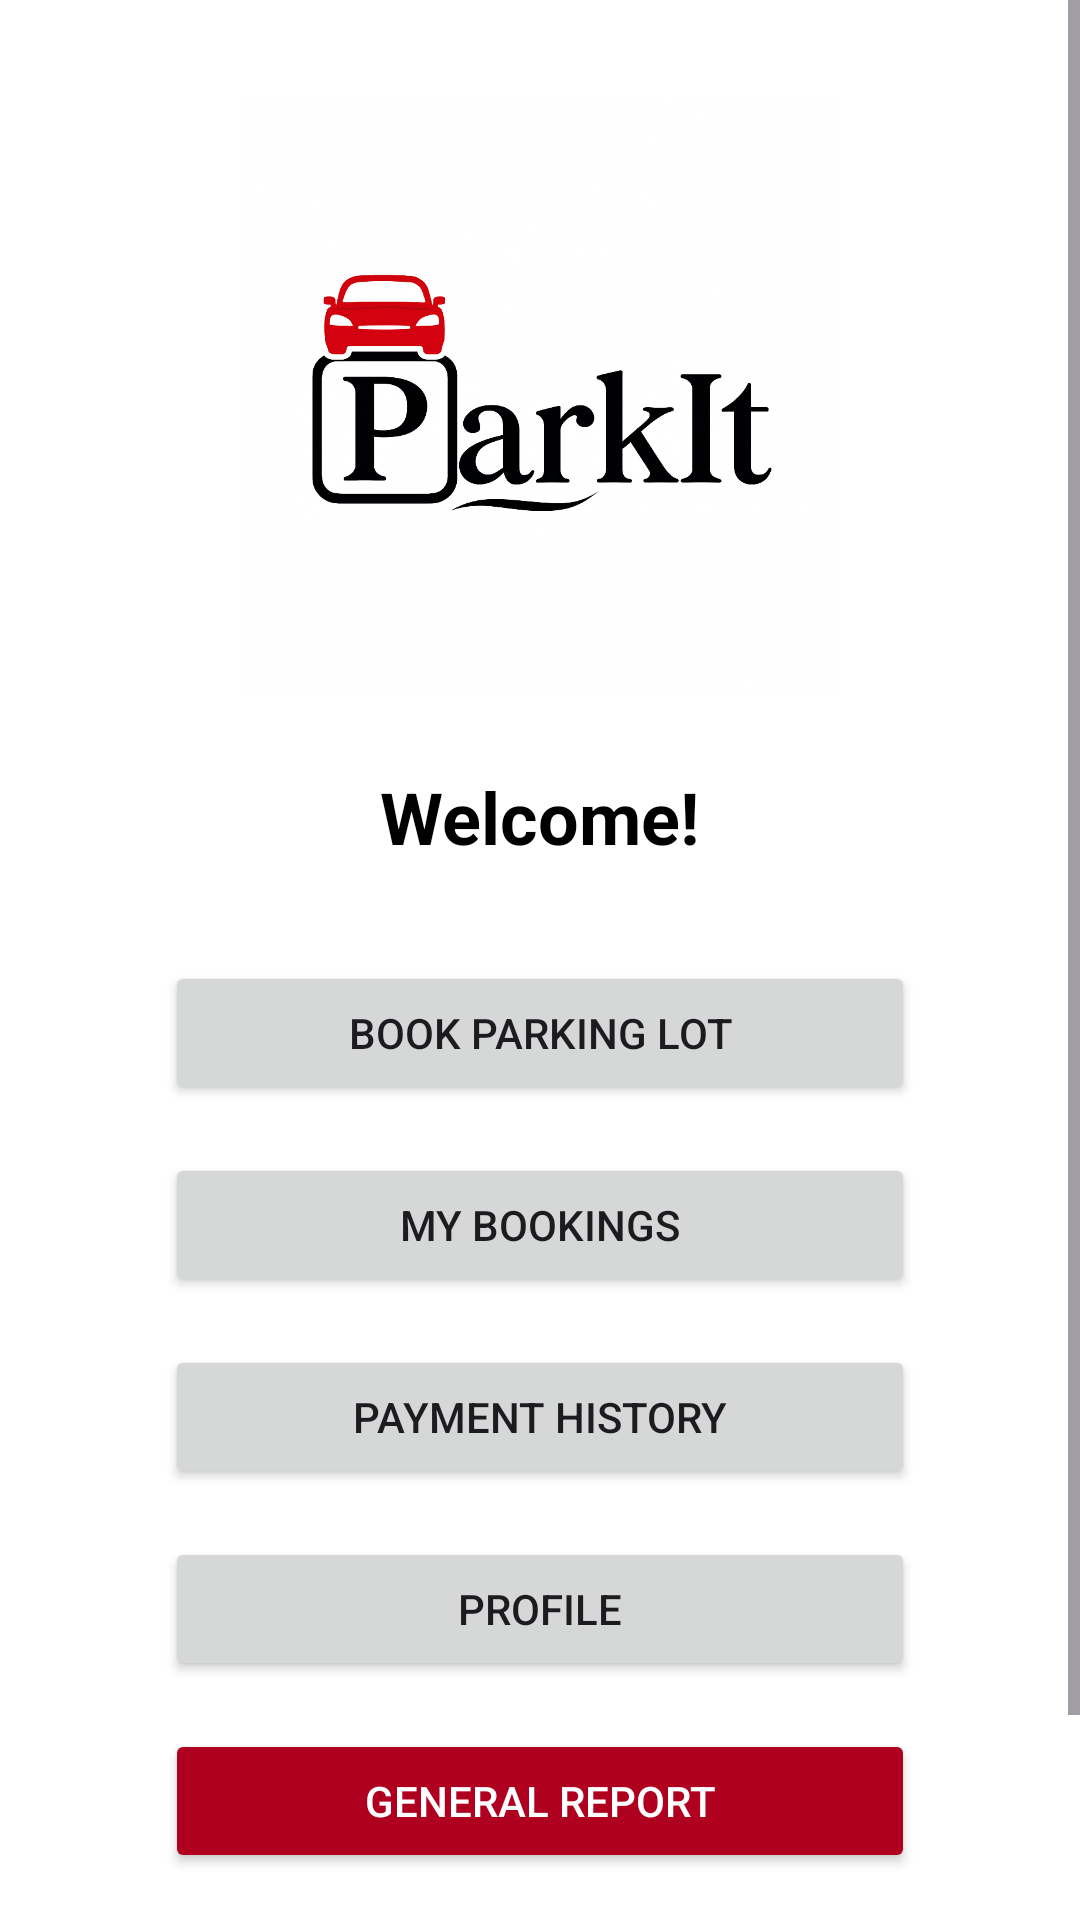

Layout XML and referenced resources for this Android screen:
<!-- AndroidManifest.xml: application theme Theme.ParkingLotBookingSystem -->
<!-- res/layout/activity_client_home.xml -->
<?xml version="1.0" encoding="utf-8"?>
<ScrollView xmlns:android="http://schemas.android.com/apk/res/android"
    android:id="@+id/clientHomeScroll"
    android:layout_width="match_parent"
    android:layout_height="match_parent"
    android:fillViewport="true"
    android:background="@color/white">

    <LinearLayout
        android:id="@+id/clientHomeLayout"
        android:layout_width="match_parent"
        android:layout_height="wrap_content"
        android:gravity="center"
        android:orientation="vertical"
        android:padding="32dp">

        <ImageView
            android:id="@+id/logoOwner"
            android:layout_width="200dp"
            android:layout_height="wrap_content"
            android:layout_marginBottom="24dp"
            android:src="@drawable/parkit_logo"
            android:contentDescription="ParkIt Logo"
            android:adjustViewBounds="true" />


        <TextView
            android:id="@+id/welcomeClient"
            android:layout_width="wrap_content"
            android:layout_height="wrap_content"
            android:text="Welcome!"
            android:textSize="24sp"
            android:textStyle="bold"
            android:textColor="@color/black"
            android:layout_marginBottom="32dp" />

        <Button
            android:id="@+id/bookParkingLotBtn"
            android:layout_width="250dp"
            android:layout_height="wrap_content"
            android:layout_marginBottom="16dp"
            android:rotationX="0"
            android:text="Book Parking Lot" />

        <Button
            android:id="@+id/myBookingsBtn"
            android:layout_width="250dp"
            android:layout_height="wrap_content"
            android:text="My Bookings"
            android:layout_marginBottom="16dp" />

        <Button
            android:id="@+id/paymentHistoryBtn"
            android:layout_width="250dp"
            android:layout_height="wrap_content"
            android:text="Payment History"
            android:layout_marginBottom="16dp" />

        <Button
            android:id="@+id/profileBtn"
            android:layout_width="250dp"
            android:layout_height="wrap_content"
            android:text="Profile" />

        <Button
            android:id="@+id/generalReportBtn"
            android:layout_width="250dp"
            android:layout_height="wrap_content"
            android:text="General Report"
            android:backgroundTint="@color/design_default_color_error"
            android:textColor="@android:color/white"
            android:layout_marginTop="16dp" />

        <Button
            android:id="@+id/reportOwnerBtn"
            android:layout_width="250dp"
            android:layout_height="wrap_content"
            android:text="Report Lot Owner"
            android:backgroundTint="@color/design_default_color_error"
            android:textColor="@android:color/white"
            android:layout_marginTop="12dp" />

    </LinearLayout>
</ScrollView>
<!-- resources referenced by this layout -->
<resources>
  <!-- drawable parkit_logo: png bitmap (drawable, 706690 bytes) -->
  <style name="Theme.ParkingLotBookingSystem" parent="Theme.Material3.DayNight.NoActionBar" />
  <!-- not gathered from this repository: default colours our renderer supplied (Android Studio template values) -->
  <color name="black">#FF000000</color>
  <color name="white">#FFFFFFFF</color>
</resources>
